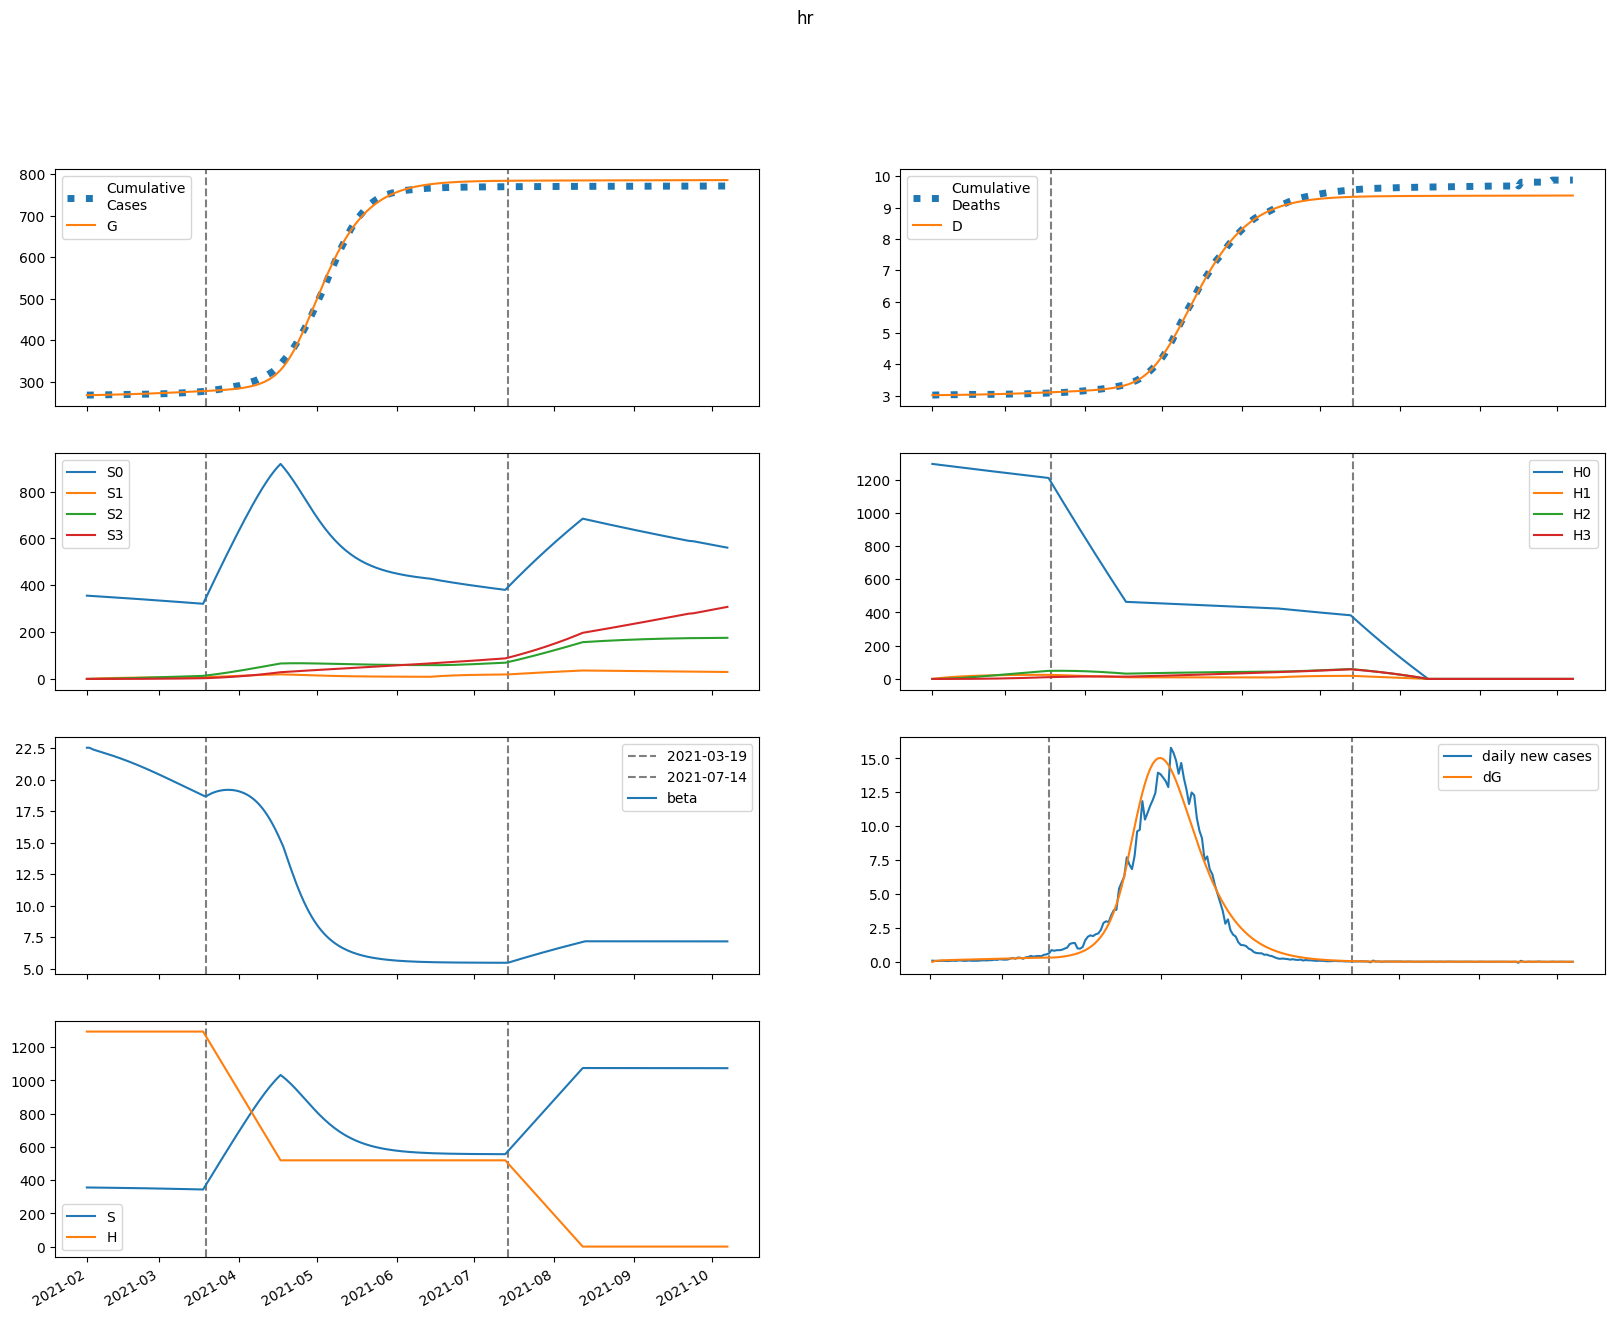

Data behind this chart, as committed beside it:
series, 2021-02-01, 2021-02-02, 2021-02-03, 2021-02-04, 2021-02-05, 2021-02-06, 2021-02-07, 2021-02-08, 2021-02-09, 2021-02-10, 2021-02-11, 2021-02-12, 2021-02-13, 2021-02-14, 2021-02-15, 2021-02-16, 2021-02-17, 2021-02-18, 2021-02-19, 2021-02-20, 2021-02-21, 2021-02-22, 2021-02-23
S, 355687, 355423, 355223, 355048, 354882, 354716, 354549, 354376, 354199, 354016, 353827, 353632, 353430, 353222, 353008, 352788, 352561, 352328, 352089, 351843, 351590, 351332, 351067
E, 0.0, 263.1, 394.7, 466, 509.7, 540.9, 566.6, 589.9, 612.4, 634.6, 657, 679.6, 702.5, 725.6, 749, 772.6, 796.4, 820.3, 844.3, 868.4, 892.5, 916.6, 940.5
I, 747.1, 570.1, 497.1, 472.5, 470.5, 479.4, 493.4, 510.3, 528.6, 547.9, 567.8, 588.4, 609.4, 630.8, 652.6, 674.7, 697.2, 720, 743, 766.2, 789.7, 813.2, 836.8
A, 84.71, 67.77, 61.26, 59.57, 60.12, 61.74, 63.86, 66.25, 68.78, 71.41, 74.11, 76.87, 79.68, 82.54, 85.45, 88.4, 91.39, 94.42, 97.49, 100.6, 103.7, 106.8, 110
IH, 0.0, 142.4, 231.4, 294.3, 343.9, 386.2, 424.4, 460.1, 494, 526.8, 558.7, 590, 620.9, 651.6, 682.2, 712.6, 743.2, 773.8, 804.5, 835.4, 866.4, 897.7, 929.1
IN, 34.57, 64.1, 81.13, 92.3, 100.7, 107.8, 114.2, 120.4, 126.5, 132.5, 138.5, 144.6, 150.7, 156.9, 163.2, 169.6, 176.1, 182.7, 189.3, 196.1, 202.9, 209.9, 216.9
D, 3018, 3018, 3018, 3019, 3019, 3020, 3021, 3022, 3023, 3024, 3025, 3026, 3027, 3029, 3030, 3031, 3033, 3035, 3036, 3038, 3040, 3041, 3043
R, 0.0, 21.99, 64.19, 119.6, 184.9, 258.2, 338.7, 425.6, 518.8, 618, 723, 833.7, 950.2, 1072, 1200, 1333, 1472, 1617, 1767, 1924, 2086, 2253, 2427
G, 267897, 267897, 267959, 268052, 268162, 268282, 268410, 268544, 268683, 268827, 268977, 269132, 269293, 269458, 269630, 269806, 269989, 270177, 270370, 270569, 270774, 270985, 271201
H, 1293957, 1293957, 1293957, 1293957, 1293957, 1293957, 1293957, 1293957, 1293957, 1293957, 1293957, 1293957, 1293957, 1293957, 1293957, 1293957, 1293957, 1293957, 1293957, 1293957, 1293957, 1293957, 1293957
S0, 355687, 354890, 354158, 353452, 352757, 352064, 351369, 350672, 349970, 349264, 348554, 347838, 347118, 346393, 345663, 344928, 344188, 343443, 342693, 341938, 341179, 340414, 339645
E0, 0.0, 263.1, 394.4, 465.3, 508.5, 539.1, 564.1, 586.7, 608.4, 629.8, 651.3, 673, 694.9, 717.1, 739.5, 762.1, 784.8, 807.6, 830.6, 853.5, 876.5, 899.4, 922.1
I0, 747.1, 570.1, 497.1, 472.4, 470.3, 478.9, 492.7, 509.1, 526.9, 545.6, 565, 584.9, 605.1, 625.8, 646.7, 668, 689.6, 711.4, 733.5, 755.7, 778.1, 800.6, 823.2
A0, 84.71, 67.77, 61.26, 59.56, 60.09, 61.68, 63.77, 66.11, 68.58, 71.14, 73.77, 76.44, 79.16, 81.92, 84.72, 87.57, 90.44, 93.35, 96.29, 99.26, 102.2, 105.2, 108.3
IH0, 0.0, 142.4, 231.4, 294.3, 343.9, 386.2, 424.3, 459.8, 493.5, 526, 557.6, 588.6, 619, 649.2, 679.1, 708.9, 738.6, 768.4, 798.2, 828.2, 858.2, 888.4, 918.7
IN0, 34.57, 64.1, 81.13, 92.3, 100.7, 107.8, 114.2, 120.3, 126.3, 132.3, 138.2, 144.2, 150.3, 156.3, 162.5, 168.7, 175, 181.4, 187.8, 194.4, 201, 207.7, 214.4
D0, 3018, 3018, 3018, 3019, 3019, 3020, 3021, 3022, 3023, 3024, 3025, 3026, 3027, 3029, 3030, 3031, 3033, 3034, 3036, 3038, 3040, 3041, 3043
R0, 0.0, 21.99, 64.19, 119.6, 184.9, 258.2, 338.6, 425.6, 518.7, 617.7, 722.5, 833, 949.1, 1071, 1198, 1331, 1469, 1613, 1762, 1917, 2077, 2243, 2415
G0, 267897, 267897, 267959, 268052, 268162, 268282, 268409, 268542, 268681, 268824, 268973, 269126, 269285, 269449, 269618, 269793, 269973, 270158, 270349, 270545, 270746, 270953, 271165
H0, 1293957, 1292016, 1290078, 1288143, 1286211, 1284281, 1282355, 1280431, 1278511, 1276593, 1274678, 1272766, 1270857, 1268951, 1267047, 1265147, 1263249, 1261354, 1259462, 1257573, 1255686, 1253803, 1251922
S1, 0.0, 533.1, 1027, 1484, 1907, 2299, 2662, 2997, 3307, 3594, 3859, 4104, 4330, 4539, 4732, 4909, 5072, 5223, 5361, 5489, 5605, 5713, 5811
E1, 0.0, 0.0, 0.3011, 0.7278, 1.231, 1.796, 2.412, 3.072, 3.768, 4.491, 5.235, 5.995, 6.765, 7.542, 8.322, 9.104, 9.885, 10.66, 11.44, 12.21, 12.97, 13.72, 14.46
I1, 0.0, 0.0, 0.0, 0.07104, 0.226, 0.4629, 0.777, 1.162, 1.612, 2.119, 2.677, 3.278, 3.916, 4.585, 5.278, 5.992, 6.721, 7.461, 8.21, 8.964, 9.721, 10.48, 11.23
A1, 0.0, 0.0, 0.0, 0.008056, 0.02592, 0.05368, 0.09098, 0.1373, 0.1921, 0.2545, 0.3237, 0.3991, 0.4796, 0.5647, 0.6536, 0.7455, 0.84, 0.9365, 1.035, 1.134, 1.234, 1.334, 1.434
IH1, 0.0, 0.0, 0.0, 0.0, 0.01354, 0.05474, 0.1354, 0.2649, 0.4499, 0.6952, 1.003, 1.375, 1.811, 2.308, 2.864, 3.476, 4.139, 4.851, 5.605, 6.398, 7.226, 8.084, 8.969
IN1, 0.0, 0.0, 0.0, 0.0, 0.003288, 0.01327, 0.03276, 0.06393, 0.1084, 0.1672, 0.2408, 0.3296, 0.4332, 0.5512, 0.683, 0.8276, 0.9841, 1.152, 1.329, 1.515, 1.709, 1.909, 2.116
D1, 0.0, 0.0, 0.0, 0.0, 0.0, 2.8463441190257195e-05, 0.0001435, 0.0004283, 0.0009851, 0.001931, 0.003392, 0.005501, 0.008393, 0.0122, 0.01705, 0.02307, 0.03038, 0.03908, 0.04928, 0.06106, 0.07451, 0.0897, 0.1067
R1, 0.0, 0.0, 0.0, 0.0, 0.001611, 0.00911, 0.0292, 0.07053, 0.1432, 0.2584, 0.4279, 0.6638, 0.9781, 1.383, 1.889, 2.507, 3.248, 4.121, 5.134, 6.294, 7.609, 9.085, 10.73
G1, 0.0, 0.0, 0.0, 0.07104, 0.2428, 0.5333, 0.957, 1.526, 2.251, 3.14, 4.2, 5.435, 6.85, 8.446, 10.23, 12.19, 14.34, 16.67, 19.19, 21.88, 24.76, 27.82, 31.06
H1, 0.0, 1941, 3740, 5408, 6954, 8387, 9714, 10944, 12083, 13137, 14114, 15018, 15854, 16628, 17344, 18006, 18617, 19182, 19704, 20186, 20630, 21040, 21418
S2, 0.0, 0.0, 38.06, 110.9, 215.5, 349.1, 509, 692.9, 898.5, 1124, 1367, 1626, 1899, 2185, 2483, 2790, 3107, 3431, 3763, 4100, 4441, 4788, 5137
E2, 0.0, 0.0, 0.0, 0.006563, 0.02301, 0.05207, 0.09622, 0.1575, 0.2377, 0.3382, 0.4599, 0.6037, 0.7702, 0.9599, 1.173, 1.41, 1.671, 1.955, 2.264, 2.596, 2.951, 3.329, 3.73
I2, 0.0, 0.0, 0.0, 0.0, 0.001549, 0.00661, 0.01733, 0.03593, 0.06459, 0.1054, 0.1602, 0.2308, 0.3186, 0.4248, 0.5507, 0.6971, 0.8647, 1.054, 1.266, 1.5, 1.757, 2.037, 2.34
A2, 0.0, 0.0, 0.0, 0.0, 0.0001756, 0.0007561, 0.001998, 0.004173, 0.007554, 0.0124, 0.01897, 0.02748, 0.03814, 0.05112, 0.06658, 0.08465, 0.1054, 0.1291, 0.1556, 0.185, 0.2175, 0.253, 0.2914
IH2, 0.0, 0.0, 0.0, 0.0, 0.0, 0.0002951, 0.001514, 0.004609, 0.01082, 0.02164, 0.03875, 0.06396, 0.09914, 0.1462, 0.2071, 0.2835, 0.3774, 0.4902, 0.6236, 0.7791, 0.9578, 1.161, 1.389
IN2, 0.0, 0.0, 0.0, 0.0, 0.0, 7.166675133577951e-05, 0.0003671, 0.001116, 0.002616, 0.005224, 0.009339, 0.01539, 0.02383, 0.03509, 0.04963, 0.06788, 0.09023, 0.1171, 0.1488, 0.1857, 0.228, 0.2761, 0.3301
D2, 0.0, 0.0, 0.0, 0.0, 0.0, 0.0, 6.20437451115833e-07, 3.804017900757355e-06, 1.3493667760171132e-05, 3.624566276383846e-05, 8.174607702025999e-05, 0.0001632, 0.0002977, 0.0005061, 0.0008134, 0.001249, 0.001845, 0.002638, 0.003668, 0.004979, 0.006617, 0.008631, 0.01107
R2, 0.0, 0.0, 0.0, 0.0, 0.0, 3.511899240053279e-05, 0.0002368, 0.0008952, 0.002517, 0.005877, 0.01205, 0.02246, 0.03887, 0.06341, 0.09857, 0.1472, 0.2125, 0.2979, 0.4072, 0.5445, 0.7142, 0.9208, 1.169
G2, 0.0, 0.0, 0.0, 0.0, 0.001549, 0.006977, 0.01926, 0.04197, 0.07914, 0.1352, 0.215, 0.3235, 0.466, 0.6477, 0.8742, 1.151, 1.484, 1.878, 2.339, 2.874, 3.486, 4.183, 4.968
H2, 0.0, 0.0, 138.6, 404.2, 785.6, 1273, 1857, 2529, 3280, 4104, 4994, 5943, 6944, 7994, 9087, 10217, 11382, 12576, 13797, 15040, 16303, 17582, 18876
S3, 0.0, 0.0, 0.0, 0.453, 1.773, 4.338, 8.493, 14.55, 22.8, 33.49, 46.86, 63.12, 82.47, 105.1, 131.1, 160.6, 193.8, 230.7, 271.5, 316.3, 365, 417.8, 474.8
E3, 0.0, 0.0, 0.0, 0.0, 4.2405469449730145e-05, 0.0001963, 0.0005554, 0.001235, 0.00237, 0.004109, 0.006615, 0.01006, 0.01463, 0.02052, 0.02791, 0.03702, 0.04805, 0.06122, 0.07673, 0.09479, 0.1156, 0.1394, 0.1664
I3, 0.0, 0.0, 0.0, 0.0, 0.0, 1.000607001495733e-05, 5.396212799557857e-05, 0.0001722, 0.0004229, 0.0008819, 0.001642, 0.002814, 0.004522, 0.006903, 0.01011, 0.0143, 0.01965, 0.02633, 0.03454, 0.04446, 0.0563, 0.07024, 0.0865
A3, 0.0, 0.0, 0.0, 0.0, 0.0, 1.1346305524774993e-06, 6.160832306011885e-06, 1.978914217611706e-05, 4.887950895458121e-05, 0.0001025, 0.0001919, 0.0003305, 0.0005336, 0.0008184, 0.001204, 0.00171, 0.002358, 0.003172, 0.004176, 0.005394, 0.006851, 0.008575, 0.01059
IH3, 0.0, 0.0, 0.0, 0.0, 0.0, 0.0, 1.9070957969913385e-06, 1.1929463637842723e-05, 4.311378536135349e-05, 0.0001178, 0.0002696, 0.0005456, 0.001007, 0.00173, 0.002808, 0.004348, 0.006475, 0.009329, 0.01306, 0.01785, 0.02387, 0.03131, 0.04039
IN3, 0.0, 0.0, 0.0, 0.0, 0.0, 0.0, 4.630843888399796e-07, 2.892903484901805e-06, 1.0441736486289346e-05, 2.848922277967967e-05, 6.514564473432424e-05, 0.0001317, 0.0002427, 0.0004165, 0.0006752, 0.001045, 0.001554, 0.002237, 0.003129, 0.004271, 0.005706, 0.007479, 0.009638
D3, 0.0, 0.0, 0.0, 0.0, 0.0, 0.0, 0.0, 4.009040350067727e-09, 2.9086805795425908e-08, 1.1971932956822643e-07, 3.673087779693094e-07, 9.341512825775106e-07, 2.0810497232729044e-06, 4.197642306266704e-06, 7.834566306098327e-06, 1.3736666310363816e-05, 2.287656166607628e-05, 3.6487988649304e-05, 5.609842029567786e-05, 8.356053836341802e-05, 0.0001211, 0.0001713, 0.0002371
R3, 0.0, 0.0, 0.0, 0.0, 0.0, 0.0, 2.2692611049549988e-07, 1.785134413001295e-06, 7.781894795668967e-06, 2.492466362953153e-05, 6.554604533225912e-05, 0.00015, 0.0003092, 0.0005878, 0.001047, 0.001767, 0.00285, 0.004426, 0.006651, 0.009714, 0.01383, 0.01927, 0.02632
G3, 0.0, 0.0, 0.0, 0.0, 0.0, 1.000607001495733e-05, 5.6332308181409884e-05, 0.0001874, 0.0004788, 0.001038, 0.002007, 0.003568, 0.005942, 0.009395, 0.01424, 0.02082, 0.02956, 0.0409, 0.05534, 0.07345, 0.09581, 0.1231, 0.156
H3, 0.0, 0.0, 0.0, 1.65, 6.462, 15.81, 30.97, 53.08, 83.18, 122.2, 171.1, 230.5, 301.3, 384, 479.1, 587.3, 708.9, 844.4, 994.2, 1158, 1337, 1532, 1741
beta, 22.55, 22.55, 22.44, 22.37, 22.3, 22.24, 22.17, 22.11, 22.05, 21.98, 21.91, 21.84, 21.77, 21.7, 21.63, 21.55, 21.47, 21.39, 21.31, 21.23, 21.14, 21.06, 20.97
